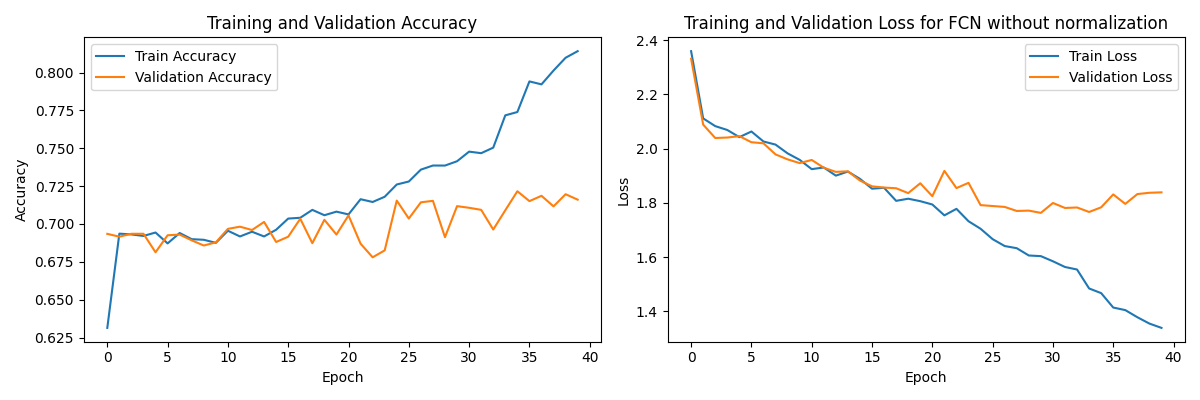

Values plotted in this chart, from the file beside it:
loss, accuracy, val_loss, val_accuracy, lr
2.359, 0.6314, 2.332, 0.6935, 0.001
2.112, 0.6936, 2.089, 0.6916, 0.001
2.083, 0.6931, 2.039, 0.6935, 0.001
2.069, 0.6921, 2.041, 0.6935, 0.001
2.042, 0.6944, 2.046, 0.6813, 0.001
2.063, 0.6872, 2.024, 0.6925, 0.001
2.026, 0.694, 2.02, 0.693, 0.001
2.015, 0.69, 1.979, 0.6892, 0.001
1.983, 0.6896, 1.96, 0.6858, 0.001
1.959, 0.6875, 1.947, 0.6879, 0.001
1.924, 0.6955, 1.958, 0.6968, 0.001
1.931, 0.6918, 1.93, 0.6982, 0.001
1.9, 0.6949, 1.914, 0.696, 0.001
1.915, 0.6918, 1.916, 0.7013, 0.001
1.889, 0.6962, 1.882, 0.6881, 0.001
1.852, 0.7036, 1.861, 0.6916, 0.001
1.856, 0.7041, 1.856, 0.7035, 0.001
1.807, 0.7093, 1.854, 0.6873, 0.001
1.815, 0.7058, 1.836, 0.7027, 0.001
1.806, 0.7081, 1.872, 0.693, 0.001
1.794, 0.7063, 1.825, 0.7057, 0.001
1.754, 0.7164, 1.918, 0.687, 0.001
1.778, 0.7145, 1.854, 0.678, 0.001
1.732, 0.718, 1.874, 0.6826, 0.001
1.705, 0.7261, 1.792, 0.7155, 0.0005
1.666, 0.7281, 1.788, 0.7036, 0.0005
1.641, 0.7359, 1.785, 0.7143, 0.0005
1.633, 0.7386, 1.77, 0.7153, 0.0005
1.606, 0.7386, 1.771, 0.6913, 0.0005
1.604, 0.7414, 1.763, 0.7118, 0.0005
1.585, 0.7478, 1.8, 0.7107, 0.0005
1.563, 0.7468, 1.781, 0.7093, 0.0005
1.554, 0.7504, 1.783, 0.6963, 0.0005
1.484, 0.7718, 1.766, 0.7091, 0.00025
1.467, 0.774, 1.784, 0.7216, 0.00025
1.414, 0.7942, 1.831, 0.7151, 0.00025
1.405, 0.7922, 1.796, 0.7186, 0.000125
1.378, 0.8014, 1.832, 0.7116, 0.000125
1.355, 0.8098, 1.837, 0.7197, 0.000125
1.339, 0.8142, 1.839, 0.7161, 6.25e-05
